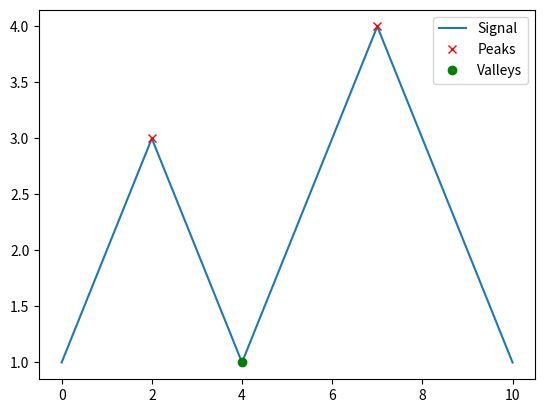

Generate this figure with matplotlib:
import numpy as np
from scipy.signal import find_peaks
import matplotlib.pyplot as plt  # Optional, for visualization

# Replace this with your actual signal data
# For example, you might have a signal called 'signal_data'.
signal_data = np.array([1, 2, 3, 2, 1, 2, 3, 4, 3, 2, 1])



# Find peaks
peaks, _ = find_peaks(signal_data)

# Invert the signal to find valleys
inverted_signal = -signal_data
valleys, _ = find_peaks(inverted_signal)

# Optional: Plot the signal and highlight the peaks and valleys
plt.plot(signal_data, label='Signal')
plt.plot(peaks, signal_data[peaks], 'x', label='Peaks', color='r')
plt.plot(valleys, signal_data[valleys], 'o', label='Valleys', color='g')
plt.legend()
plt.show()
